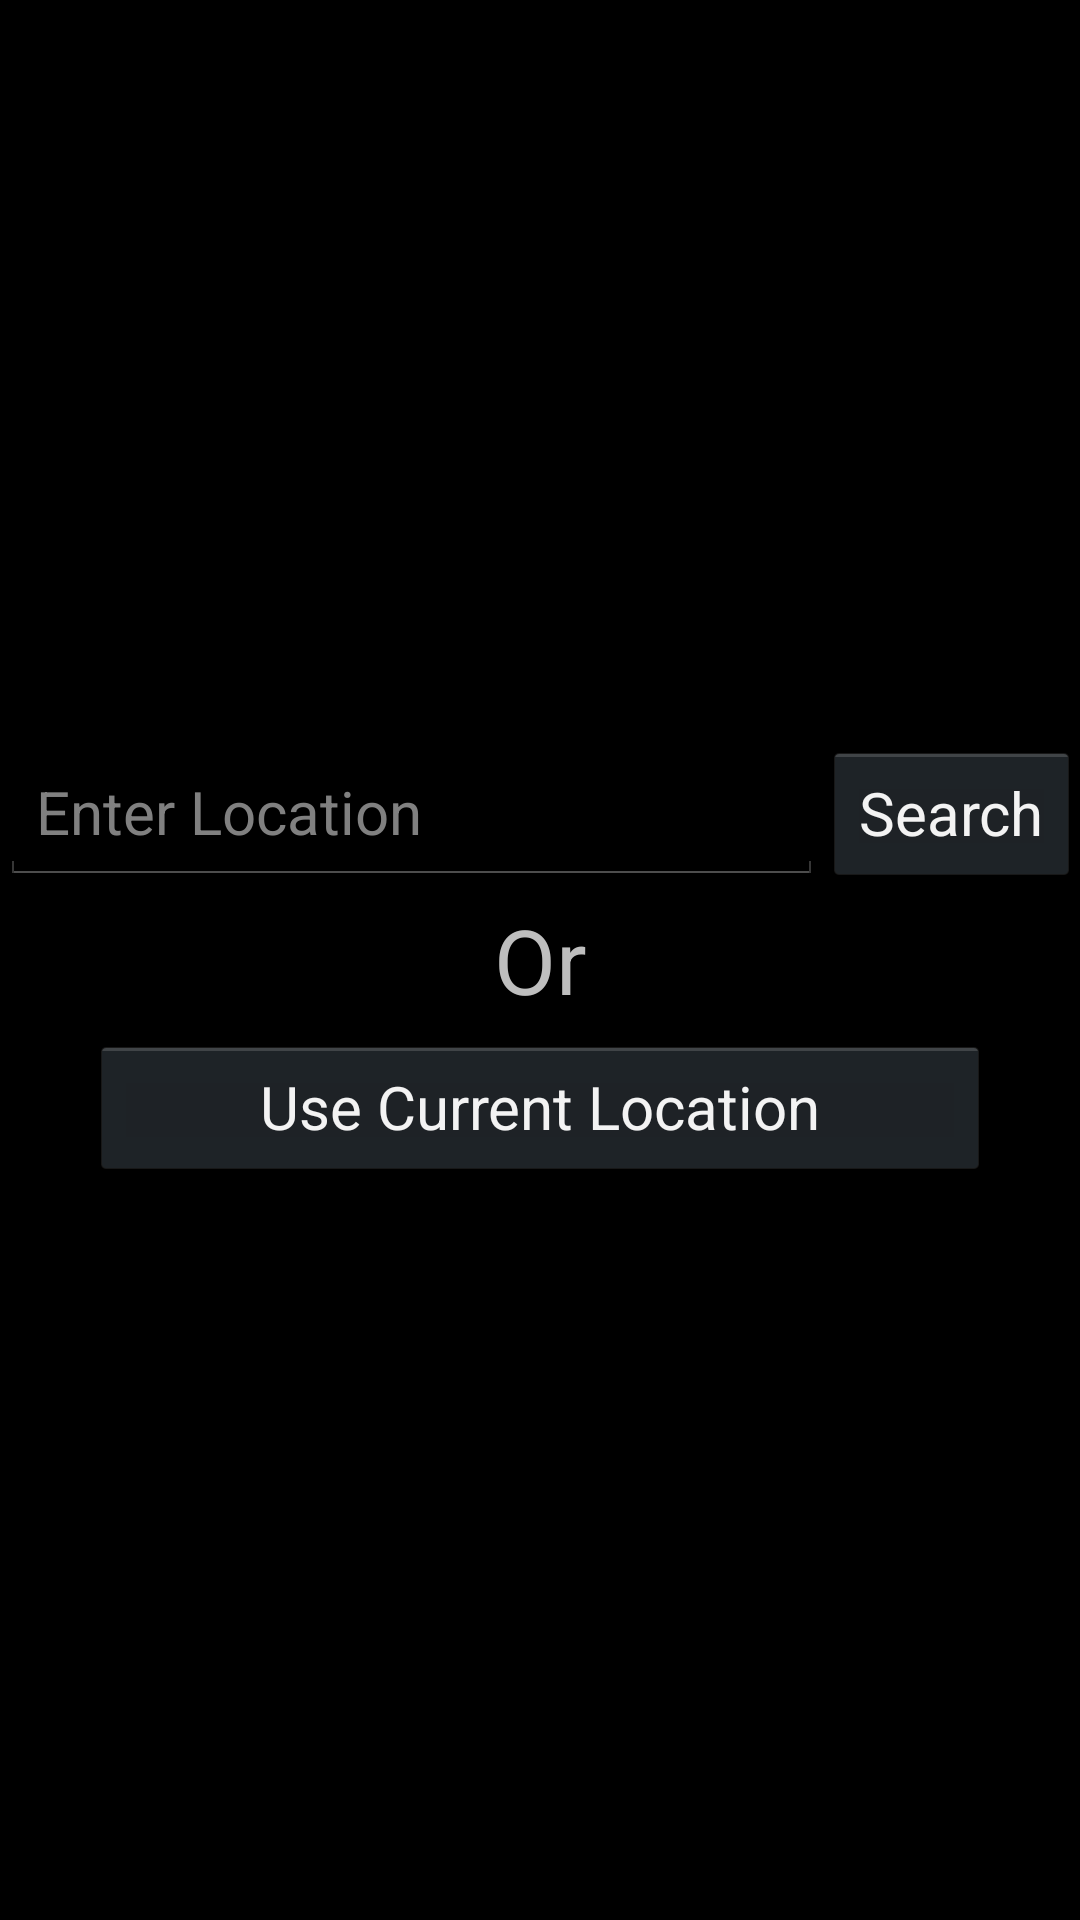

Produce the Android XML layout that renders to this screen, including the resource entries it uses.
<!-- AndroidManifest.xml: application theme android:Theme.Holo -->
<!-- res/layout/activity_main.xml -->
<LinearLayout xmlns:android="http://schemas.android.com/apk/res/android"
    xmlns:tools="http://schemas.android.com/tools"
    android:layout_width="match_parent"
    android:layout_height="match_parent"
    android:orientation="vertical"
    android:gravity="center">

    <LinearLayout
        android:layout_width="fill_parent"
        android:layout_height="wrap_content"
        android:orientation="horizontal">
        <EditText
            android:id="@+id/location_entry"
            android:layout_width="fill_parent"
            android:layout_height="fill_parent"
            android:textSize="20sp"
            android:hint="Enter Location"
            android:layout_weight="1"
            />

        <Button
            android:id="@+id/go_button"
            android:layout_height="fill_parent"
            android:layout_width="wrap_content"
            android:textSize="20sp"
            android:text="Search"
            android:onClick="search"
            android:layout_weight="0"/>
    </LinearLayout>
    <TextView
        android:id="@+id/location_option"
        android:layout_width="fill_parent"
        android:layout_height="50dp"
        android:text="Or"
        android:textSize="30sp"
        android:gravity="center" />

    <Button android:id="@+id/get_current_location"
        android:layout_width="300dp"
        android:layout_height="wrap_content"
        android:textSize="20sp"
        android:onClick="locationSearch"
        android:text="Use Current Location"
        android:gravity="center"/>
</LinearLayout>
<!-- resources referenced by this layout -->
<resources>

</resources>
